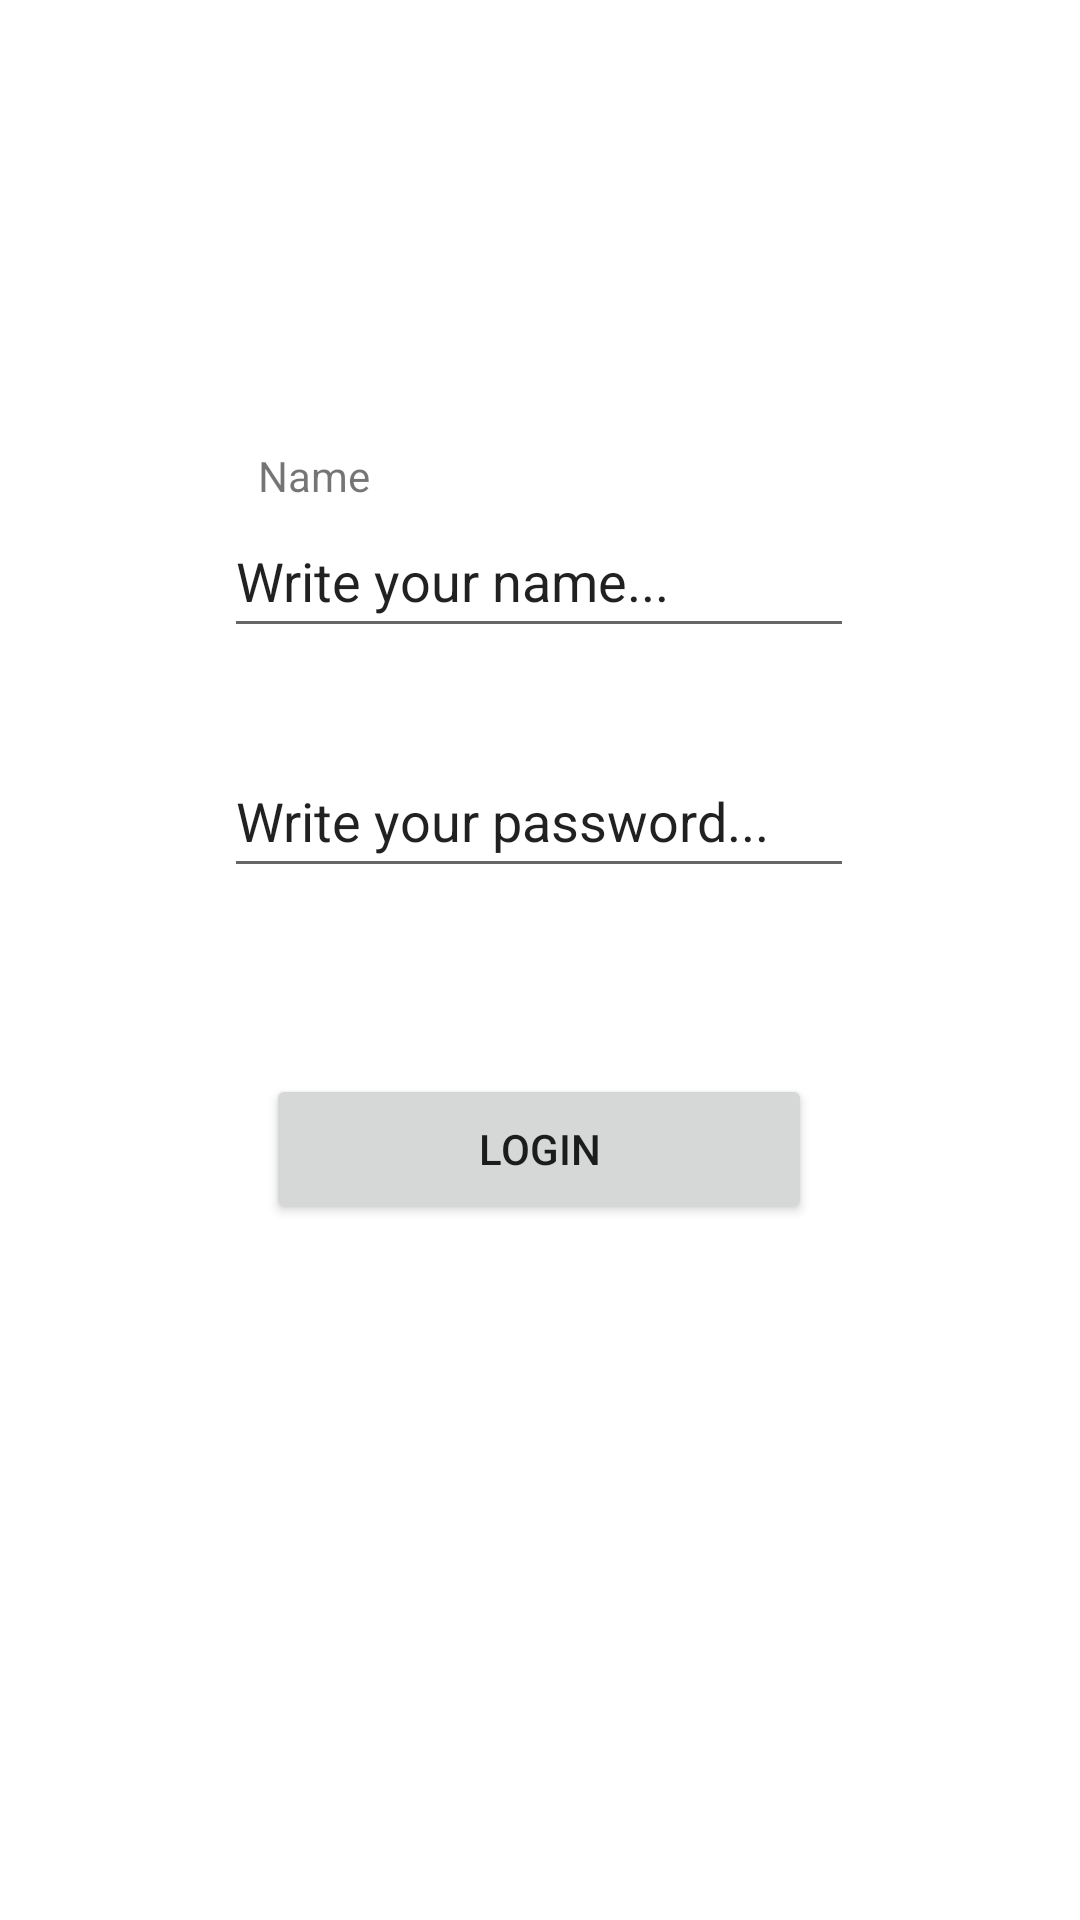

Here is an Android app screen rendered from its layout file. Give the layout XML and the strings, colors and styles it references.
<!-- AndroidManifest.xml: application theme Theme.RecyclerViewViewPager -->
<!-- res/layout/activity_login.xml -->
<?xml version="1.0" encoding="utf-8"?>
<androidx.constraintlayout.widget.ConstraintLayout xmlns:android="http://schemas.android.com/apk/res/android"
    xmlns:app="http://schemas.android.com/apk/res-auto"
    xmlns:tools="http://schemas.android.com/tools"
    android:layout_width="match_parent"
    android:layout_height="match_parent">

    <TextView
        android:id="@+id/textView3"
        android:layout_width="wrap_content"
        android:layout_height="wrap_content"
        android:layout_marginBottom="48dp"
        android:text="Name"
        app:layout_constraintBottom_toBottomOf="@+id/editTextTextPersonName"
        app:layout_constraintEnd_toEndOf="parent"
        app:layout_constraintHorizontal_bias="0.267"
        app:layout_constraintStart_toStartOf="parent" />

    <EditText
        android:id="@+id/editTextTextPersonName2"
        android:layout_width="wrap_content"
        android:layout_height="wrap_content"
        android:layout_marginTop="248dp"
        android:ems="10"
        android:inputType="textPersonName"
        android:minHeight="48dp"
        android:text="Write your password..."
        app:layout_constraintEnd_toEndOf="parent"
        app:layout_constraintHorizontal_bias="0.497"
        app:layout_constraintStart_toStartOf="parent"
        app:layout_constraintTop_toTopOf="parent" />

    <Button
        android:id="@+id/button"
        android:layout_width="182dp"
        android:layout_height="50dp"
        android:text="Login"
        app:layout_constraintBottom_toBottomOf="parent"
        app:layout_constraintEnd_toEndOf="parent"
        app:layout_constraintHorizontal_bias="0.498"
        app:layout_constraintStart_toStartOf="parent"
        app:layout_constraintTop_toBottomOf="@+id/editTextTextPersonName2"
        app:layout_constraintVertical_bias="0.211" />

    <EditText
        android:id="@+id/editTextTextPersonName"
        android:layout_width="wrap_content"
        android:layout_height="wrap_content"
        android:layout_marginTop="168dp"
        android:ems="10"
        android:inputType="textPersonName"
        android:minHeight="48dp"
        android:text="Write your name..."
        app:layout_constraintEnd_toEndOf="parent"
        app:layout_constraintHorizontal_bias="0.497"
        app:layout_constraintStart_toStartOf="parent"
        app:layout_constraintTop_toTopOf="parent" />

</androidx.constraintlayout.widget.ConstraintLayout>
<!-- resources referenced by this layout -->
<resources>
  <style name="Theme.RecyclerViewViewPager" parent="Theme.MaterialComponents.DayNight.NoActionBar">
          
          <item name="colorPrimary">@color/purple_500</item>
          <item name="colorPrimaryVariant">@color/purple_700</item>
          <item name="colorOnPrimary">@color/white</item>
          
          <item name="colorSecondary">@color/teal_200</item>
          <item name="colorSecondaryVariant">@color/teal_700</item>
          <item name="colorOnSecondary">@color/black</item>
          
          <item name="android:statusBarColor" tools:targetApi="l">?attr/colorPrimaryVariant</item>
          
      </style>
  <!-- not gathered from this repository: default colours our renderer supplied (Android Studio template values) -->
  <color name="purple_500">#FF6200EE</color>
  <color name="purple_700">#FF3700B3</color>
  <color name="teal_200">#FF03DAC5</color>
  <color name="teal_700">#FF018786</color>
  <color name="black">#FF000000</color>
  <color name="white">#FFFFFFFF</color>
</resources>
